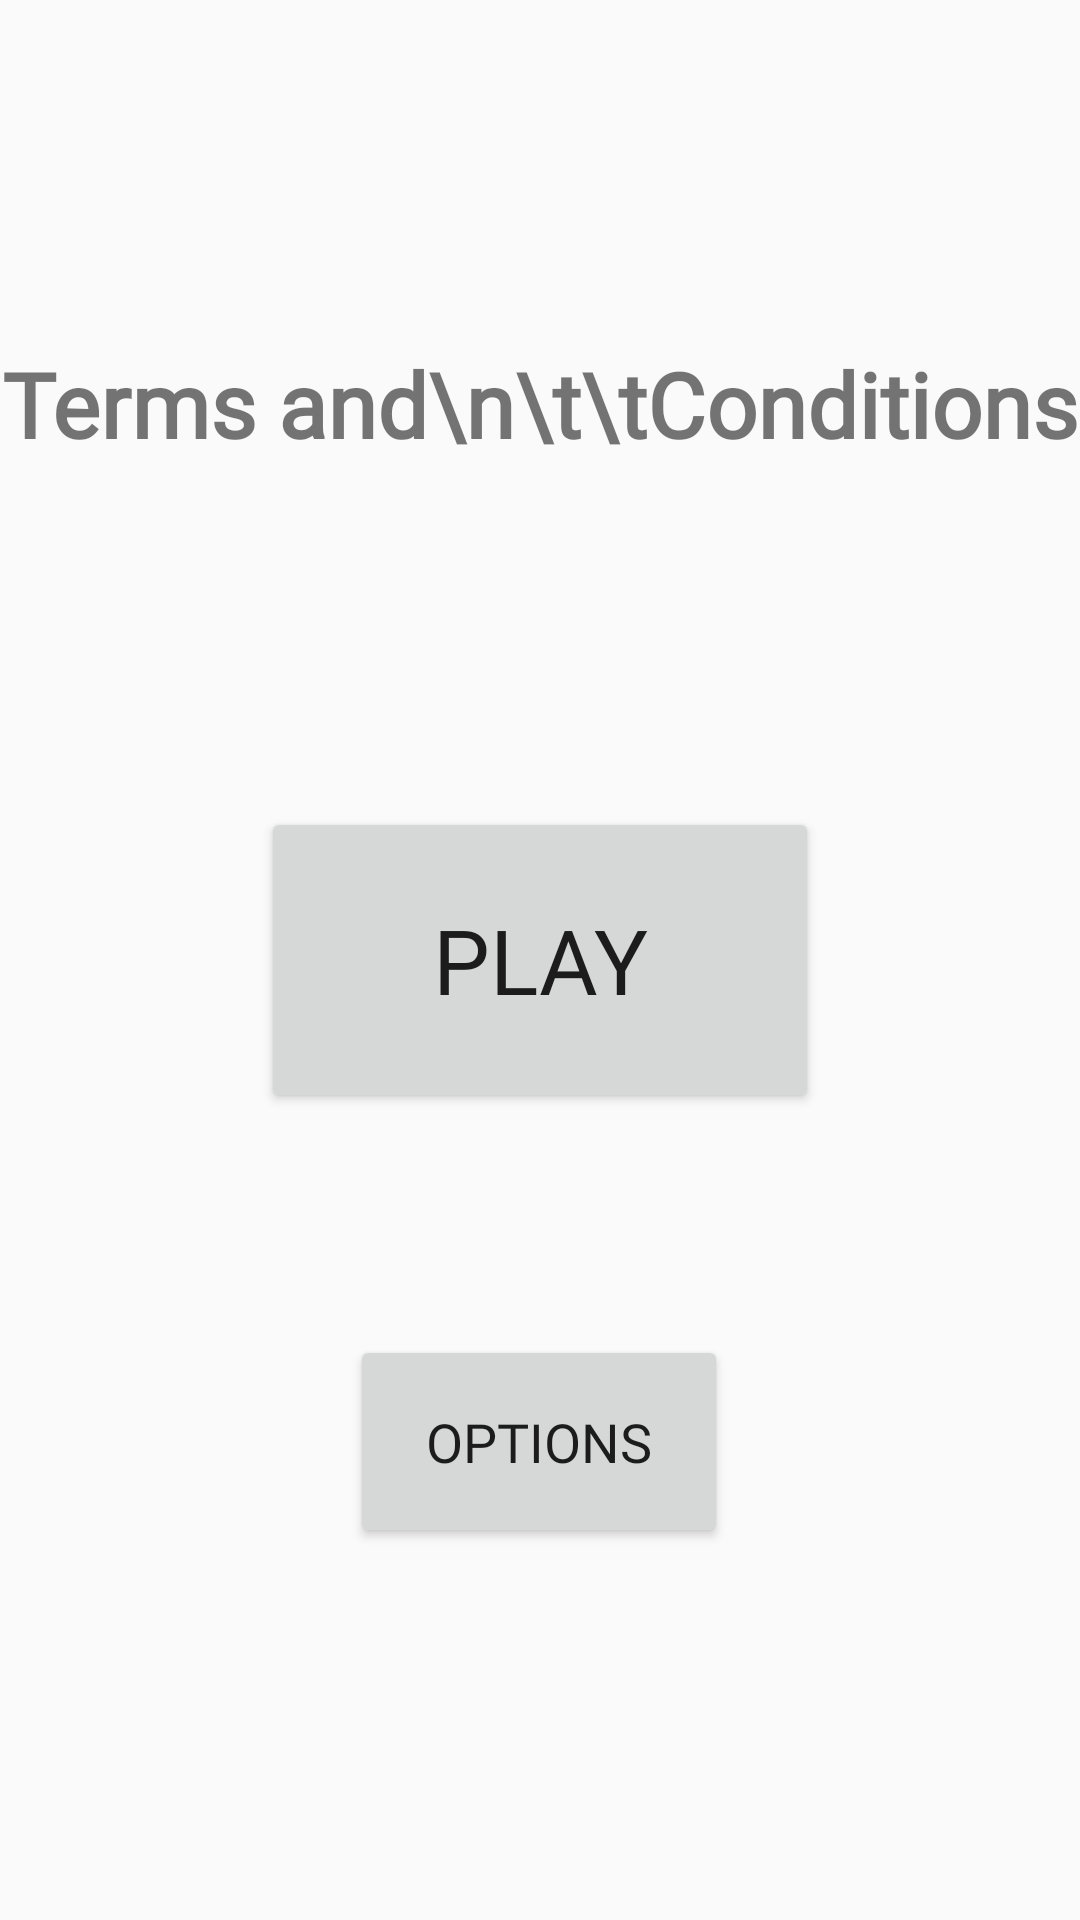

Layout XML and referenced resources for this Android screen:
<!-- AndroidManifest.xml: application theme AppTheme -->
<!-- res/layout/activity_main_menu.xml -->
<?xml version="1.0" encoding="utf-8"?>
<androidx.constraintlayout.widget.ConstraintLayout xmlns:android="http://schemas.android.com/apk/res/android"
    xmlns:app="http://schemas.android.com/apk/res-auto"
    xmlns:tools="http://schemas.android.com/tools"
    android:layout_width="match_parent"
    android:layout_height="match_parent"
    tools:context=".MainMenu">

    <Button
        android:id="@+id/playButton"
        android:layout_width="186dp"
        android:layout_height="102dp"
        android:fontFamily="@font/amazonfont"
        android:text="Play"
        android:textSize="30sp"
        app:layout_constraintBottom_toBottomOf="parent"
        app:layout_constraintEnd_toEndOf="parent"
        app:layout_constraintStart_toStartOf="parent"
        app:layout_constraintTop_toTopOf="parent" />

    <TextView
        android:id="@+id/titleTextView"
        android:layout_width="wrap_content"
        android:layout_height="wrap_content"
        android:fontFamily="@font/amazonfont"
        android:text="Terms and\n\t\tConditions"
        android:textSize="30sp"
        android:textStyle="bold"
        app:layout_constraintBottom_toTopOf="@+id/playButton"
        app:layout_constraintEnd_toEndOf="parent"
        app:layout_constraintStart_toStartOf="parent"
        app:layout_constraintTop_toTopOf="parent" />

    <Button
        android:id="@+id/optionsButton"
        android:layout_width="126dp"
        android:layout_height="71dp"
        android:layout_marginTop="74dp"
        android:fontFamily="@font/amazonfont"
        android:text="Options"
        android:textSize="18sp"
        app:layout_constraintBottom_toBottomOf="parent"
        app:layout_constraintEnd_toEndOf="parent"
        app:layout_constraintHorizontal_bias="0.498"
        app:layout_constraintStart_toStartOf="parent"
        app:layout_constraintTop_toBottomOf="@+id/playButton"
        app:layout_constraintVertical_bias="0.0" />
</androidx.constraintlayout.widget.ConstraintLayout>
<!-- resources referenced by this layout -->
<resources>
  <style name="AppTheme" parent="Theme.AppCompat.Light.DarkActionBar">
          
          <item name="windowNoTitle">true</item>
          <item name="colorPrimary">@color/colorPrimary</item>
          <item name="colorPrimaryDark">@color/colorPrimaryDark</item>
          <item name="colorAccent">@color/colorAccent</item>
      </style>
  <!-- not gathered from this repository: default colours our renderer supplied (Android Studio template values) -->
  <color name="colorPrimary">#FF6200EE</color>
  <color name="colorPrimaryDark">#FF3700B3</color>
  <color name="colorAccent">#FF03DAC5</color>
</resources>
